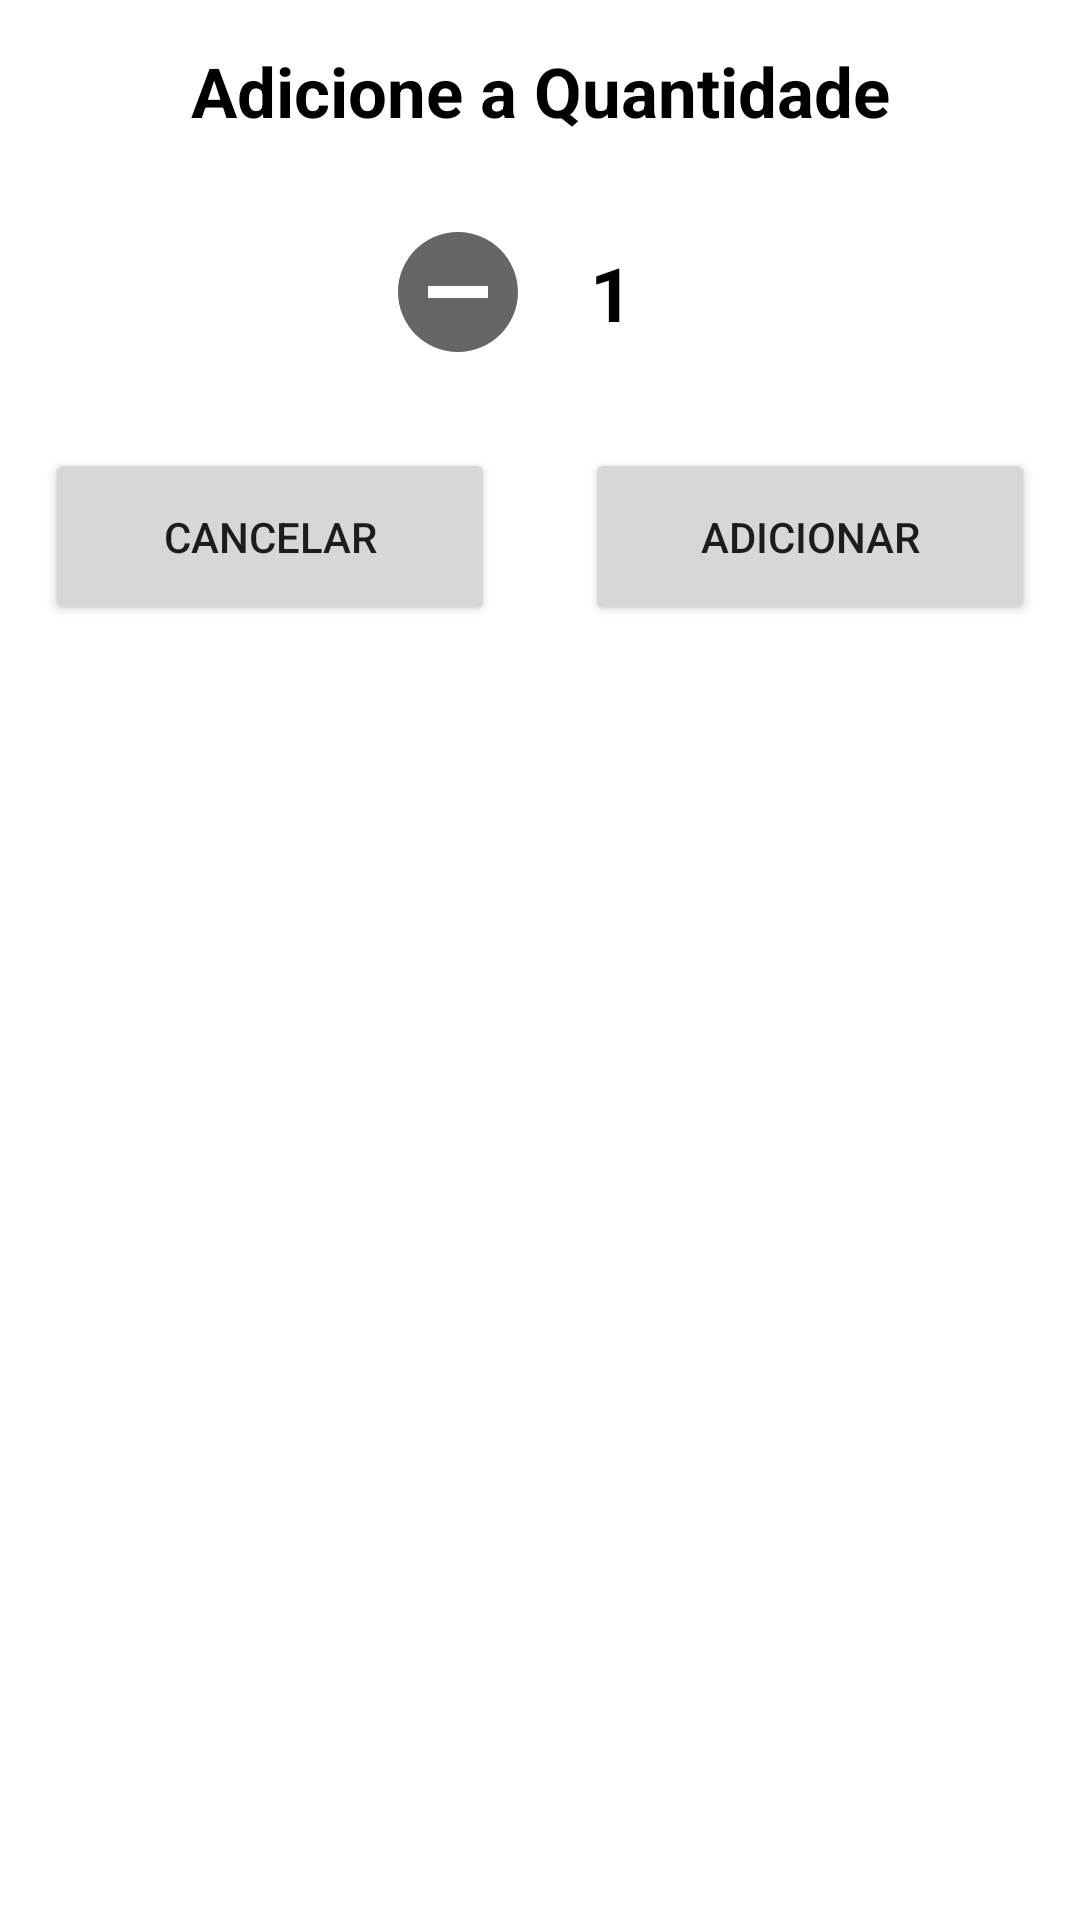

Layout XML and referenced resources for this Android screen:
<!-- AndroidManifest.xml: application theme Theme.ListaDeCompras -->
<!-- res/layout/dialog_quantity_shopping.xml -->
<?xml version="1.0" encoding="utf-8"?>
<LinearLayout xmlns:android="http://schemas.android.com/apk/res/android"
    android:layout_width="match_parent"
    android:layout_height="match_parent"
    android:orientation="vertical">
    <androidx.appcompat.widget.AppCompatTextView
        android:layout_width="match_parent"
        android:layout_height="wrap_content"
        android:text="@string/add_quantity"
        android:textSize="23sp"
        android:gravity="center"
        android:layout_margin="15dp"
        android:textStyle="bold"
        android:textColor="@color/black"/>
    <LinearLayout
        android:layout_width="match_parent"
        android:layout_height="wrap_content"
        android:orientation="horizontal"
        android:gravity="center">
        <androidx.appcompat.widget.AppCompatImageView
            android:id="@+id/removeQuantity"
            android:layout_width="wrap_content"
            android:layout_height="wrap_content"
            android:src="@drawable/ic_baseline_remove_circle"/>
        <androidx.appcompat.widget.AppCompatTextView
            android:layout_width="wrap_content"
            android:layout_height="wrap_content"
            android:text="@string/one"
            android:textSize="25sp"
            android:textStyle="bold"
            android:textColor="@color/black"
            android:layout_margin="20dp"/>
        <androidx.appcompat.widget.AppCompatImageView
            android:id="@+id/addQuantity"
            android:layout_width="wrap_content"
            android:layout_height="wrap_content"
            android:src="@drawable/ic_baseline_add_circle"/>
    </LinearLayout>
    <LinearLayout
        android:layout_width="match_parent"
        android:layout_height="wrap_content"
        android:orientation="horizontal">
        <androidx.appcompat.widget.AppCompatButton
            android:layout_width="0dp"
            android:layout_height="wrap_content"
            android:layout_weight="1"
            android:layout_margin="15dp"
            android:text="@string/cancel"
            android:padding="20dp"/>
        <androidx.appcompat.widget.AppCompatButton
            android:layout_width="0dp"
            android:layout_height="wrap_content"
            android:layout_weight="1"
            android:layout_margin="15dp"
            android:text="@string/add_product"
            android:padding="20dp"/>
    </LinearLayout>
</LinearLayout>
<!-- resources referenced by this layout -->
<resources>
  <color name="black">#FF000000</color>
  <!-- drawable ic_baseline_remove_circle (drawable) -->
  <vector android:height="48dp" android:tint="?attr/colorControlNormal"
      android:viewportHeight="24" android:viewportWidth="24"
      android:width="48dp" xmlns:android="http://schemas.android.com/apk/res/android">
      <path android:fillColor="@android:color/white" android:pathData="M12,2C6.48,2 2,6.48 2,12s4.48,10 10,10 10,-4.48 10,-10S17.52,2 12,2zM17,13L7,13v-2h10v2z"/>
  </vector>
  <string name="add_product">Adicionar</string>
  <string name="add_quantity">Adicione a Quantidade</string>
  <string name="cancel">Cancelar</string>
  <string name="one">1</string>
  <style name="Theme.ListaDeCompras" parent="Theme.MaterialComponents.DayNight.NoActionBar">
          
          <item name="colorPrimary">@color/colorPrimary</item>
          <item name="colorPrimaryVariant">@color/colorPrimaryDark</item>
          <item name="colorOnPrimary">@color/white</item>
          
          <item name="colorSecondary">@color/teal_200</item>
          <item name="colorSecondaryVariant">@color/teal_700</item>
          <item name="colorOnSecondary">@color/black</item>
          
          <item name="android:statusBarColor" tools:targetApi="l">?attr/colorPrimaryVariant</item>
          
      </style>
  <color name="colorPrimary">#FFC107</color>
  <color name="colorPrimaryDark">#FF9800</color>
  <color name="white">#FFFFFFFF</color>
  <color name="teal_200">#FF03DAC5</color>
  <color name="teal_700">#FF018786</color>
</resources>
